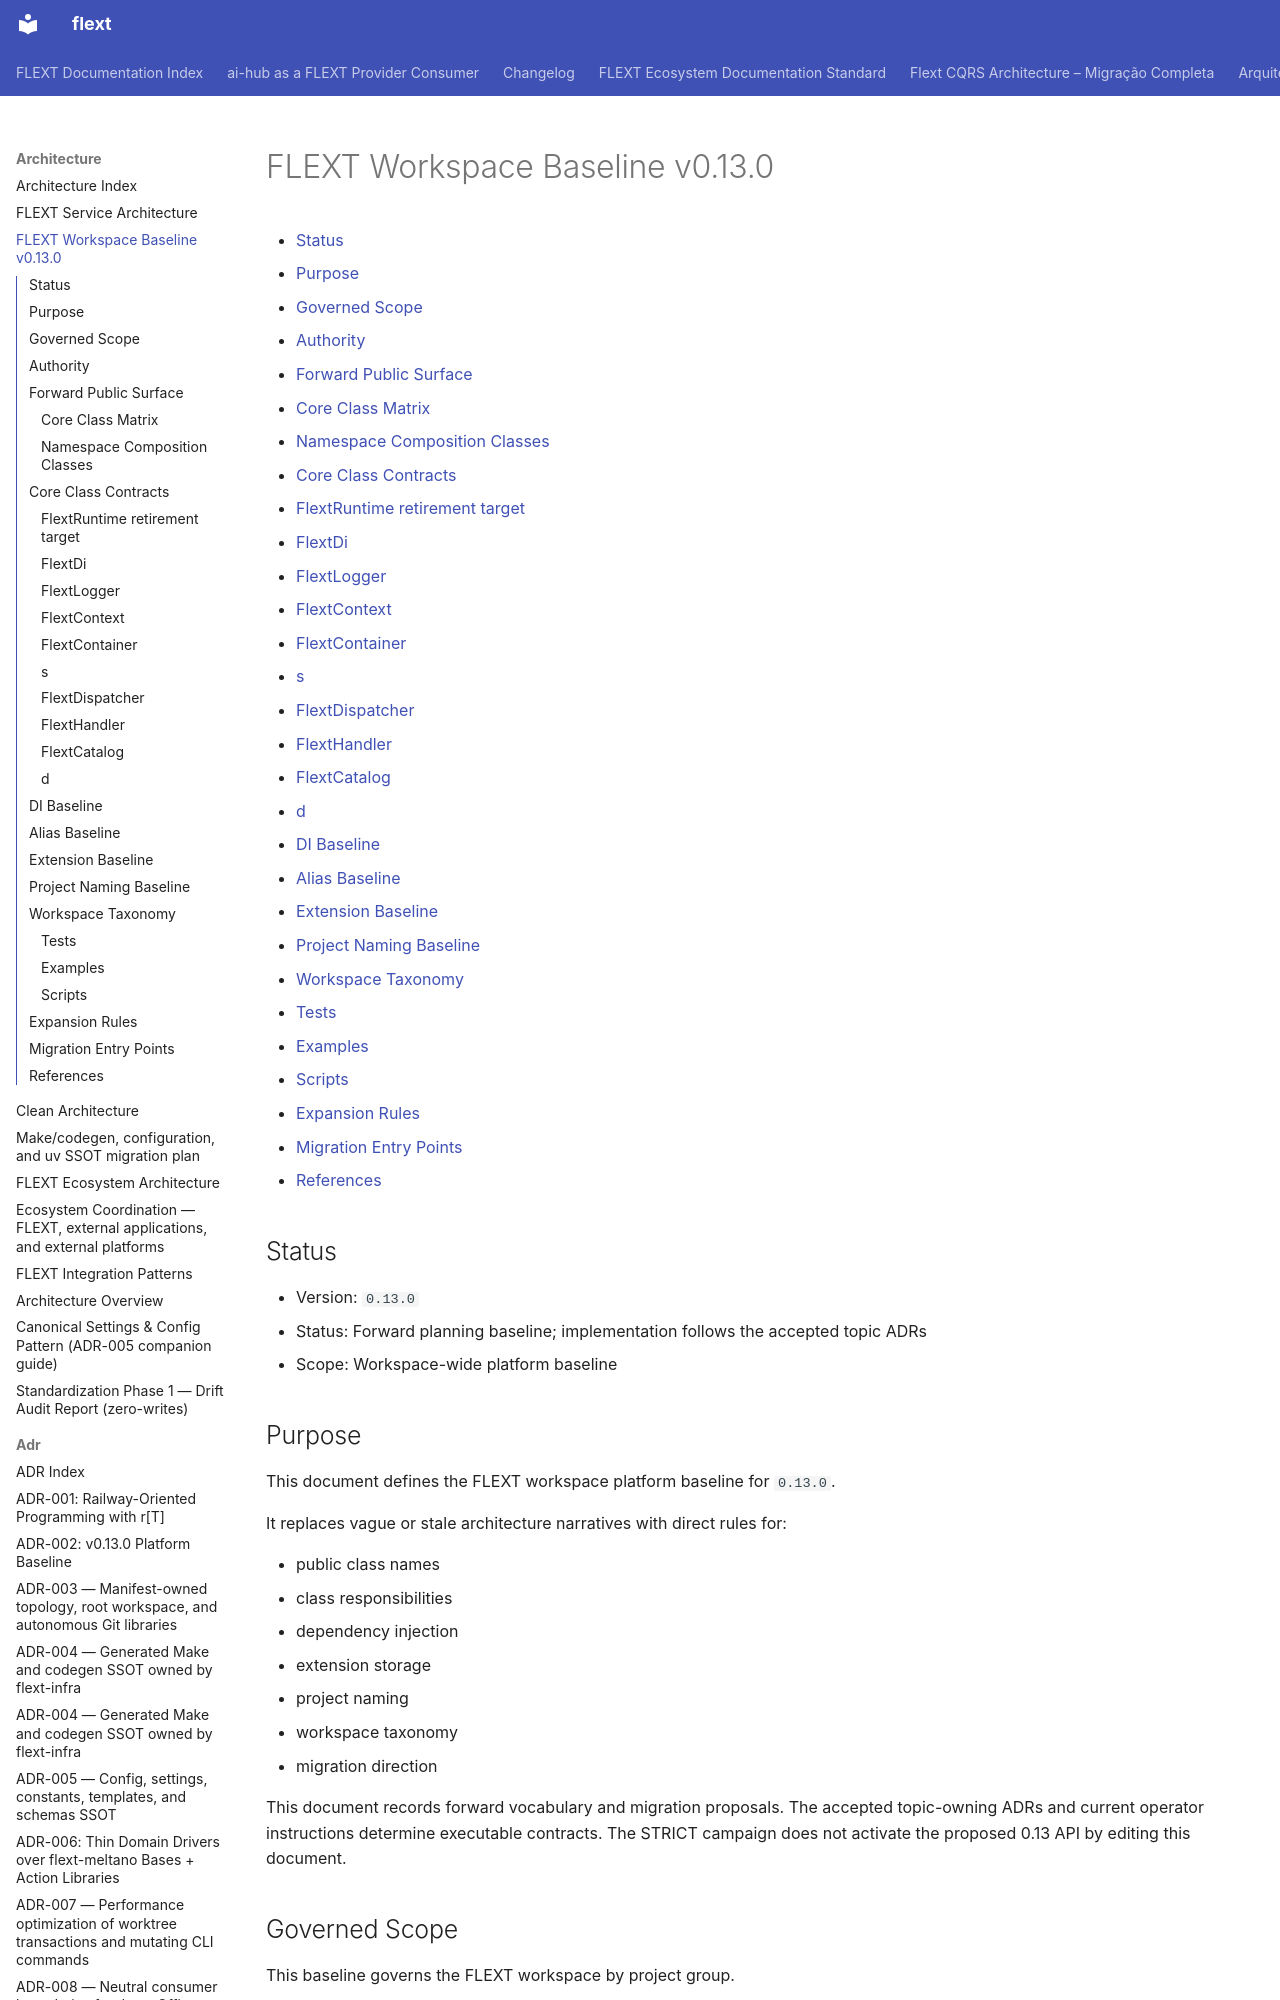

repository: flext-sh/flext · page: architecture/baseline-v0.13.0/index.html · generator: mkdocs

# FLEXT Workspace Baseline v0.13.0

<!-- TOC START -->

- [Status](#status)
- [Purpose](#purpose)
- [Governed Scope](#governed-scope)
- [Authority](#authority)
- [Forward Public Surface](#forward-public-surface)
  - [Core Class Matrix](#core-class-matrix)
  - [Namespace Composition Classes](#namespace-composition-classes)
- [Core Class Contracts](#core-class-contracts)
  - [FlextRuntime retirement target](#flextruntime-retirement-target)
  - [FlextDi](#flextdi)
  - [FlextLogger](#flextlogger)
  - [FlextContext](#flextcontext)
  - [FlextContainer](#flextcontainer)
  - [s](#s)
  - [FlextDispatcher](#flextdispatcher)
  - [FlextHandler](#flexthandler)
  - [FlextCatalog](#flextcatalog)
  - [d](#d)
- [DI Baseline](#di-baseline)
- [Alias Baseline](#alias-baseline)
- [Extension Baseline](#extension-baseline)
- [Project Naming Baseline](#project-naming-baseline)
- [Workspace Taxonomy](#workspace-taxonomy)
  - [Tests](#tests)
  - [Examples](#examples)
  - [Scripts](#scripts)
- [Expansion Rules](#expansion-rules)
- [Migration Entry Points](#migration-entry-points)
- [References](#references)

<!-- TOC END -->

## Status

- Version: `0.13.0`
- Status: Forward planning baseline; implementation follows the accepted topic ADRs
- Scope: Workspace-wide platform baseline

## Purpose

This document defines the FLEXT workspace platform baseline for `0.13.0`.

It replaces vague or stale architecture narratives with direct rules for:

- public class names
- class responsibilities
- dependency injection
- extension storage
- project naming
- workspace taxonomy
- migration direction

This document records forward vocabulary and migration proposals. The accepted
topic-owning ADRs and current operator instructions determine executable contracts.
The STRICT campaign does not activate the proposed 0.13 API by editing this document.
